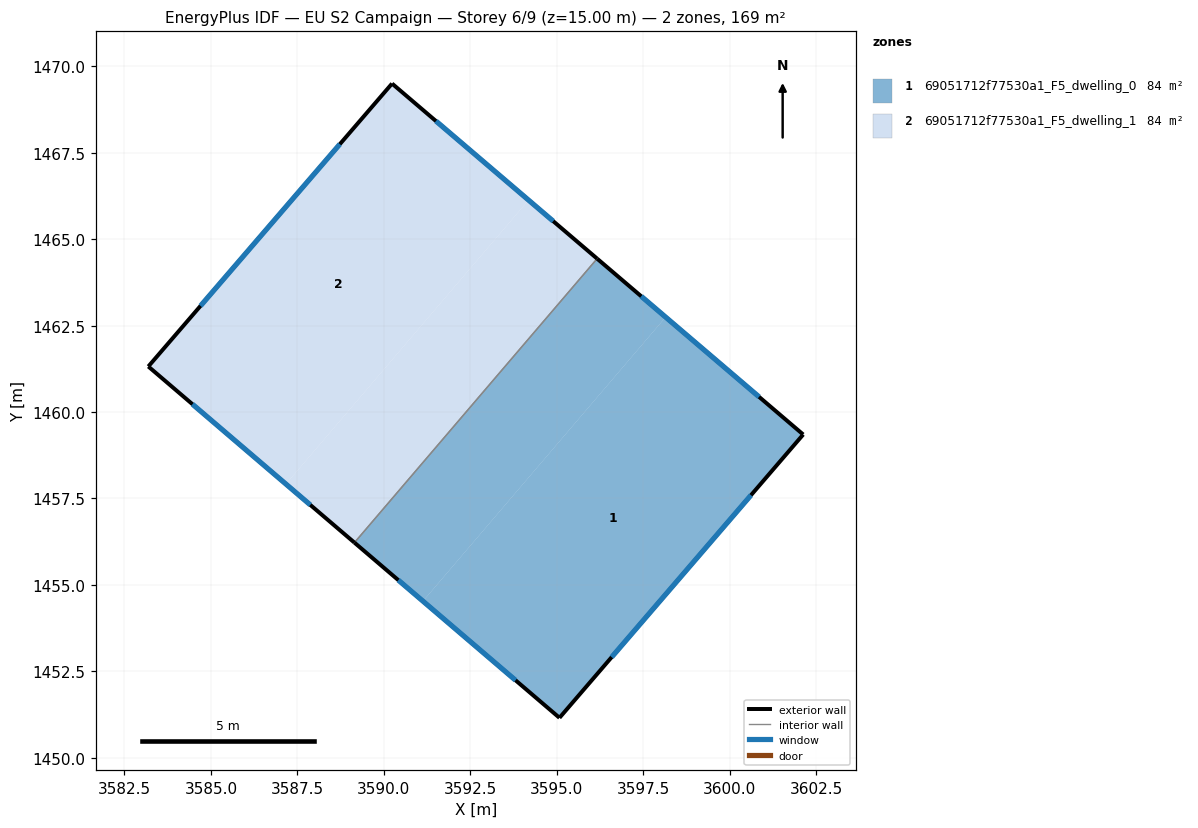
=== STOREY PLAN SPEC (per zone: floor XY polygon, exterior-wall plan segments, windows/doors) ===
zone 1: 69051712f77530a1_F5_dwelling_0  (84.4 m²)
  floor: (3602.12, 1459.35) (3595.08, 1451.16) (3591.13, 1454.53) (3598.15, 1462.74)
  floor: (3598.15, 1462.74) (3591.13, 1454.53) (3589.15, 1456.22) (3596.17, 1464.43)
  exterior wall: (3602.12, 1459.35) – (3596.17, 1464.43)  [7.8 m]
    window: (3600.85, 1460.44) – (3597.44, 1463.34)  [7.7 m²]
  exterior wall: (3595.08, 1451.16) – (3602.12, 1459.35)  [10.8 m]
    window: (3596.59, 1452.91) – (3600.61, 1457.59)  [10.6 m²]
  exterior wall: (3589.15, 1456.22) – (3595.08, 1451.16)  [7.8 m]
    window: (3590.42, 1455.14) – (3593.81, 1452.24)  [7.6 m²]
  interior walls: 1
zone 2: 69051712f77530a1_F5_dwelling_1  (84.4 m²)
  floor: (3596.17, 1464.43) (3589.15, 1456.22) (3587.17, 1457.92) (3594.18, 1466.13)
  floor: (3594.18, 1466.13) (3587.17, 1457.92) (3583.19, 1461.32) (3590.24, 1469.50)
  exterior wall: (3590.24, 1469.50) – (3583.19, 1461.32)  [10.8 m]
    window: (3588.73, 1467.74) – (3584.70, 1463.07)  [10.6 m²]
  exterior wall: (3596.17, 1464.43) – (3590.24, 1469.50)  [7.8 m]
    window: (3594.90, 1465.52) – (3591.51, 1468.41)  [7.6 m²]
  exterior wall: (3583.19, 1461.32) – (3589.15, 1456.22)  [7.8 m]
    window: (3584.47, 1460.23) – (3587.87, 1457.31)  [7.7 m²]
  interior walls: 1

=== DERIVED (storey summary) ===
Building: EU S2 Campaign
Storey: 6 of 9  (floor level z = 15.00 m)
Storey gross floor area: 168.8 m²
Zones on this storey: 2
  - 69051712f77530a1_F5_dwelling_0: floor 84.4 m²; exterior wall 26.4 m (79.3 m²); 3 window(s) 25.9 m²; WWR 32.7%
  - 69051712f77530a1_F5_dwelling_1: floor 84.4 m²; exterior wall 26.4 m (79.3 m²); 3 window(s) 25.9 m²; WWR 32.7%
Zone adjacency (shared interzone walls):
  - 69051712f77530a1_F5_dwelling_0 ↔ 69051712f77530a1_F5_dwelling_1